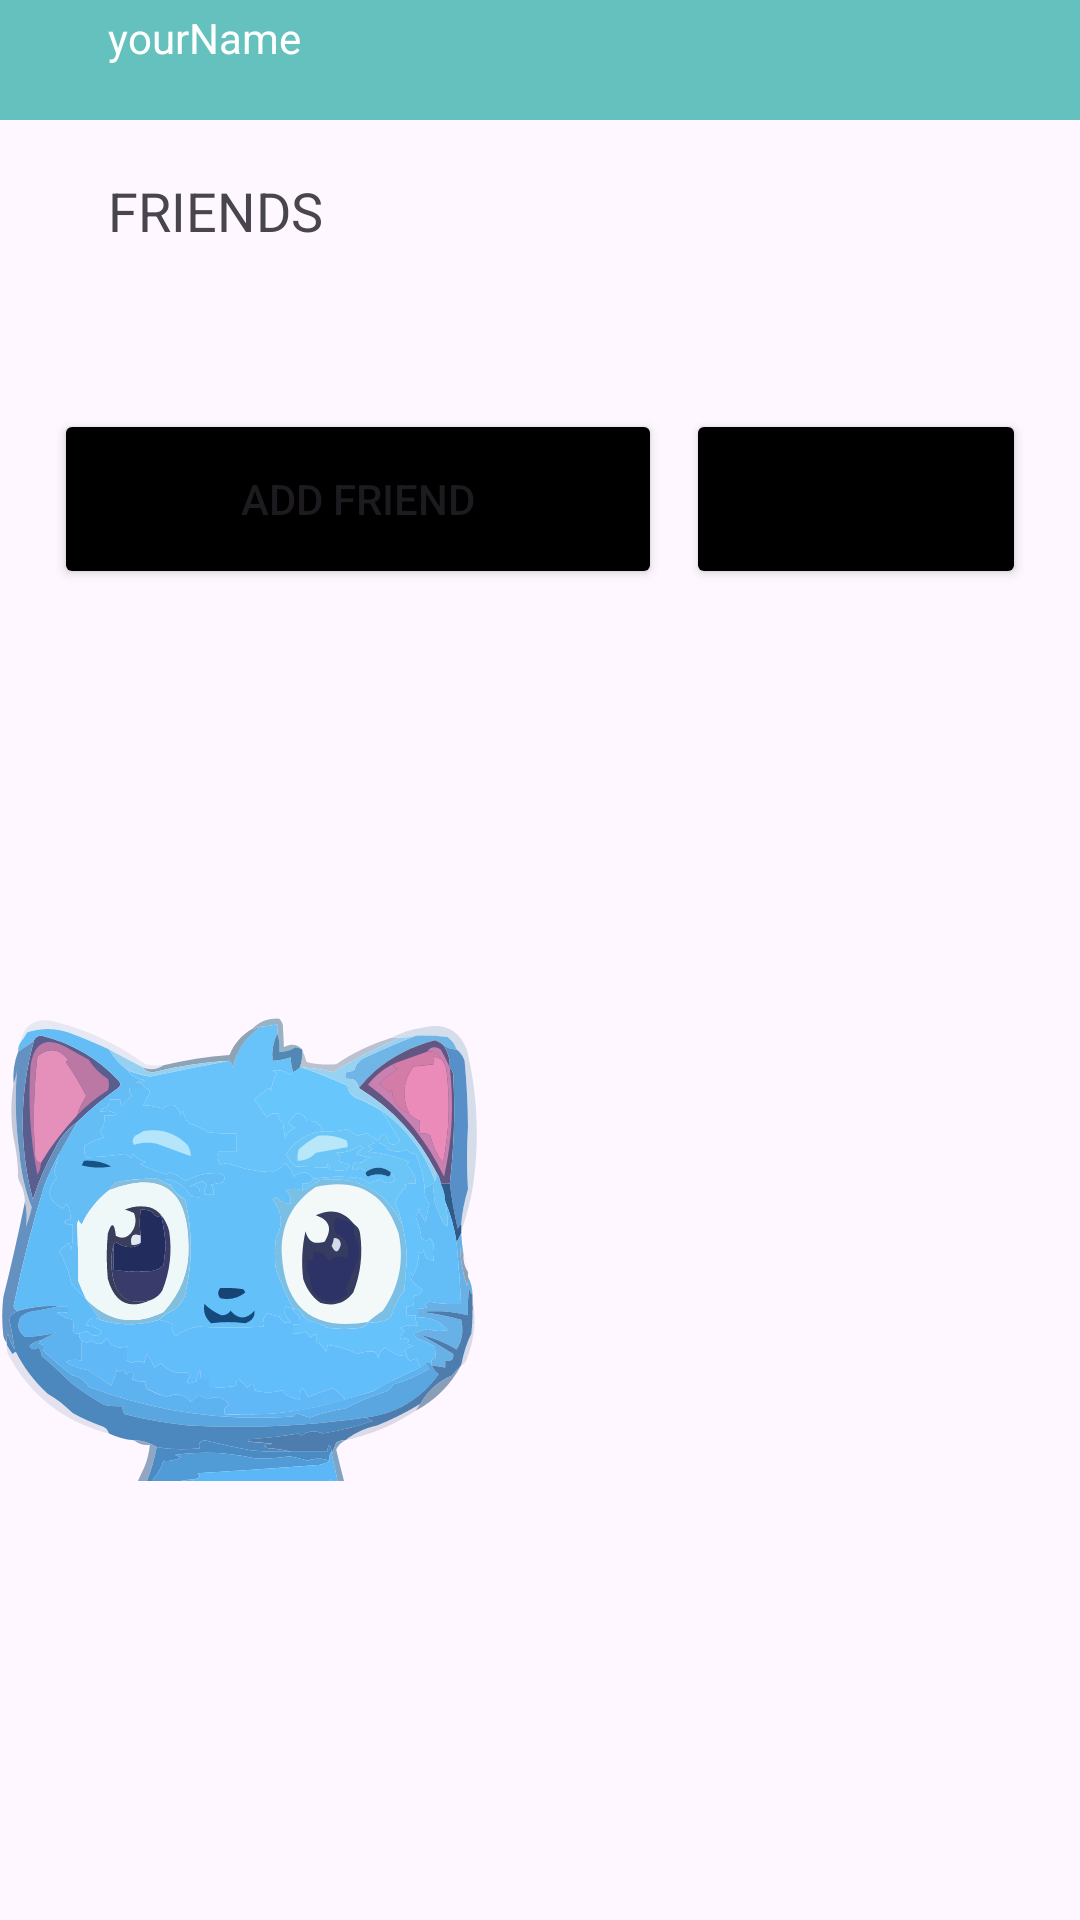

Reconstruct the res/layout file that produces this screen, plus the resources it refers to.
<!-- AndroidManifest.xml: application theme Theme.FlupperApp -->
<!-- res/layout/fragment_profile.xml -->
<?xml version="1.0" encoding="utf-8"?>
<androidx.constraintlayout.widget.ConstraintLayout xmlns:android="http://schemas.android.com/apk/res/android"
    xmlns:app="http://schemas.android.com/apk/res-auto"
    xmlns:tools="http://schemas.android.com/tools"
    android:layout_width="match_parent"
    android:layout_height="match_parent">

    <androidx.constraintlayout.widget.ConstraintLayout
        android:id="@+id/constraintLayout2"
        android:layout_width="0dp"
        android:layout_height="0dp"
        android:layout_marginBottom="600dp"
        app:layout_constraintBottom_toBottomOf="parent"
        app:layout_constraintEnd_toEndOf="parent"
        app:layout_constraintStart_toStartOf="parent"
        app:layout_constraintTop_toTopOf="parent">

        <TextView
            android:layout_width="wrap_content"
            android:layout_height="wrap_content"
            android:text="animatedCat"
            android:textColor="@color/white"
            app:layout_constraintBottom_toBottomOf="parent"
            app:layout_constraintEnd_toEndOf="parent"
            app:layout_constraintStart_toStartOf="parent"
            app:layout_constraintTop_toTopOf="parent" />

        <ImageView
            android:id="@+id/imageView3"
            android:layout_width="match_parent"
            android:layout_height="0dp"
            android:scaleType="centerCrop"
            android:src="#64C1BE"
            app:layout_constraintBottom_toBottomOf="parent"
            app:layout_constraintEnd_toEndOf="parent"
            app:layout_constraintHorizontal_bias="0.0"
            app:layout_constraintStart_toStartOf="parent"
            app:layout_constraintTop_toTopOf="parent"
            app:layout_constraintVertical_bias="0.0" />

        <ImageView
            android:layout_width="42dp"
            android:layout_height="42dp"
            android:layout_margin="8dp"
            android:background="?attr/selectableItemBackgroundBorderless"
            android:clickable="true"
            android:focusable="true"
            android:src="@drawable/settings_svgrepo_com"
            app:layout_constraintEnd_toEndOf="parent"
            app:layout_constraintTop_toTopOf="parent" />

        <TextView
            android:id="@+id/tvUserName"
            android:layout_width="wrap_content"
            android:layout_height="wrap_content"
            android:layout_marginStart="36dp"
            android:layout_marginBottom="18dp"
            android:text="yourName"
            android:textColor="@color/white"
            app:layout_constraintBottom_toBottomOf="parent"
            app:layout_constraintStart_toStartOf="parent" />


    </androidx.constraintlayout.widget.ConstraintLayout>

    <TextView
        android:id="@+id/textView"
        android:layout_width="wrap_content"
        android:layout_height="wrap_content"
        android:layout_marginStart="36dp"
        android:layout_marginTop="18dp"
        android:text="Friends"
        android:textAllCaps="true"
        android:textSize="18dp"
        app:layout_constraintStart_toStartOf="parent"
        app:layout_constraintTop_toBottomOf="@+id/constraintLayout2" />

    <androidx.recyclerview.widget.RecyclerView
        android:id="@+id/recyclerView"
        android:layout_width="wrap_content"
        android:layout_height="wrap_content"
        android:layout_marginHorizontal="8dp"
        android:layout_marginTop="18dp"
        android:orientation="horizontal"
        app:layoutManager="androidx.recyclerview.widget.LinearLayoutManager"
        app:layout_constraintEnd_toEndOf="parent"
        app:layout_constraintStart_toStartOf="parent"
        app:layout_constraintTop_toBottomOf="@+id/textView" />

    <LinearLayout
        android:id="@+id/linearLayout"
        android:layout_width="match_parent"
        android:layout_height="wrap_content"
        android:layout_marginHorizontal="18dp"
        android:layout_marginTop="36dp"
        android:orientation="horizontal"
        app:layout_constraintEnd_toEndOf="parent"
        app:layout_constraintStart_toStartOf="parent"

        app:layout_constraintTop_toBottomOf="@+id/recyclerView">
        
        <Button
            android:id="@+id/btnFavorites"
            android:layout_width="0dp"
            android:layout_height="60dp"
            android:layout_marginEnd="8dp"
            android:layout_weight="8"
            android:backgroundTint="@color/black"
            android:text="Add friend"
            app:icon="@drawable/ic_profile"
            app:iconGravity="textEnd" />

        <Button
            android:layout_width="wrap_content"

            android:layout_height="60dp"
            android:layout_weight="1"
            android:backgroundTint="@color/black"
            app:icon="@drawable/ic_profile" />

    </LinearLayout>

    <LinearLayout
        android:layout_width="match_parent"
        android:layout_height="wrap_content"
        android:orientation="horizontal"
        app:layout_constraintBottom_toTopOf="@+id/rvAchieve"
        app:layout_constraintStart_toStartOf="parent"
        app:layout_constraintTop_toBottomOf="@+id/linearLayout">
<ImageView
    android:layout_width="wrap_content"
    android:layout_height="wrap_content"
    android:src="@drawable/ic_catflupper"
    />
        <ImageView
            android:layout_width="wrap_content"
            android:layout_height="wrap_content"

            android:src="@drawable/ic_paw"
            />

    </LinearLayout>
    <androidx.recyclerview.widget.RecyclerView
        android:layout_marginBottom="8dp"
        android:id="@+id/rvAchieve"
        android:layout_width="match_parent"
        android:layout_height="wrap_content"
        android:layout_marginHorizontal="8dp"
        app:layoutManager="androidx.recyclerview.widget.GridLayoutManager"
        app:layout_constraintBottom_toBottomOf="parent"
        app:layout_constraintEnd_toEndOf="parent"
        app:layout_constraintStart_toStartOf="parent"
        app:spanCount="2" />

</androidx.constraintlayout.widget.ConstraintLayout>
<!-- resources referenced by this layout -->
<resources>
  <color name="black">#FF000000</color>
  <color name="white">#FFFFFFFF</color>
  <!-- drawable ic_catflupper: vector/xml drawable (drawable, 60517 chars, omitted) -->
  <style name="Theme.FlupperApp" parent="Base.Theme.FlupperApp" />
  <style name="Base.Theme.FlupperApp" parent="Theme.Material3.DayNight.NoActionBar">
          
          
      </style>
</resources>
